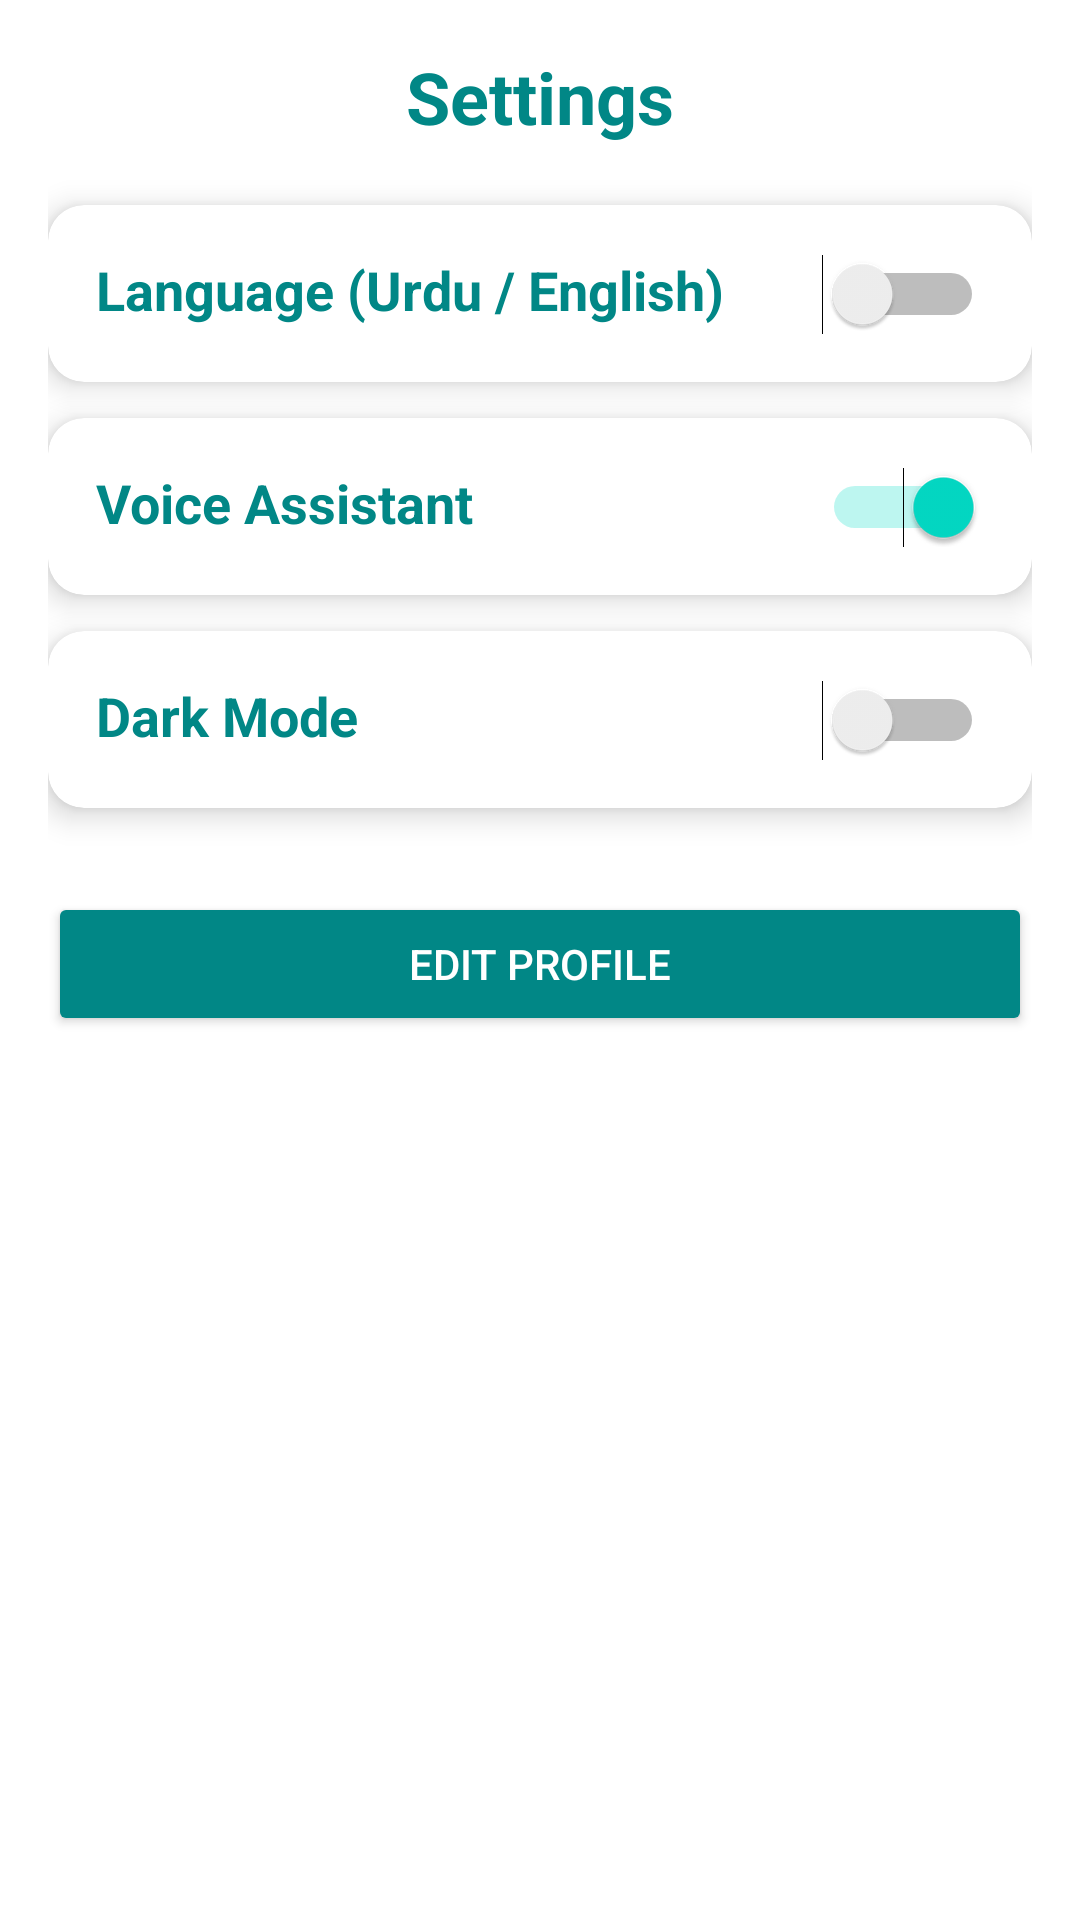

Reconstruct the res/layout file that produces this screen, plus the resources it refers to.
<!-- AndroidManifest.xml: application theme Theme.BazmERaah -->
<!-- res/layout/activity_settings.xml -->
<ScrollView xmlns:android="http://schemas.android.com/apk/res/android"
    xmlns:app="http://schemas.android.com/apk/res-auto"
    android:layout_width="match_parent"
    android:layout_height="match_parent"
    android:background="?attr/android:windowBackground"
    android:padding="16dp">

    <LinearLayout
        android:layout_width="match_parent"
        android:layout_height="wrap_content"
        android:orientation="vertical">

        
        <TextView
            android:layout_width="match_parent"
            android:layout_height="wrap_content"
            android:text="Settings"
            android:textColor="?attr/colorPrimary"
            android:textSize="24sp"
            android:textStyle="bold"
            android:gravity="center"
            android:paddingBottom="20dp" />

        
        <androidx.cardview.widget.CardView
            android:layout_width="match_parent"
            android:layout_height="wrap_content"
            android:layout_marginBottom="12dp"
            app:cardCornerRadius="12dp"
            app:cardElevation="6dp"
            android:background="?attr/cardBackgroundColor"
            >

            <LinearLayout
                android:layout_width="match_parent"
                android:layout_height="wrap_content"
                android:orientation="horizontal"
                android:padding="16dp">

                <TextView
                    android:layout_width="0dp"
                    android:layout_height="wrap_content"
                    android:layout_weight="1"
                    android:text="Language (Urdu / English)"
                    android:textColor="?attr/colorPrimary"
                    android:textSize="18sp"
                    android:textStyle="bold" />

                <Switch
                    android:id="@+id/switchlanguage"
                    android:layout_width="wrap_content"
                    android:layout_height="wrap_content"
                    android:checked="false"/>
            </LinearLayout>
        </androidx.cardview.widget.CardView>

        
        <androidx.cardview.widget.CardView
            android:layout_width="match_parent"
            android:layout_height="wrap_content"
            android:layout_marginBottom="12dp"
            app:cardCornerRadius="12dp"
            app:cardElevation="6dp"
            android:background="?attr/cardBackgroundColor"
            >

            <LinearLayout
                android:layout_width="match_parent"
                android:layout_height="wrap_content"
                android:orientation="horizontal"
                android:padding="16dp">

                <TextView
                    android:layout_width="0dp"
                    android:layout_height="wrap_content"
                    android:layout_weight="1"
                    android:text="Voice Assistant"
                    android:textColor="?attr/colorPrimary"
                    android:textSize="18sp"
                    android:textStyle="bold" />

                <Switch
                    android:id="@+id/switchvoice"
                    android:layout_width="wrap_content"
                    android:layout_height="wrap_content"
                    android:checked="true"/>
            </LinearLayout>
        </androidx.cardview.widget.CardView>

        
        <androidx.cardview.widget.CardView
            android:layout_width="match_parent"
            android:layout_height="wrap_content"
            android:layout_marginBottom="12dp"
            app:cardCornerRadius="12dp"
            app:cardElevation="6dp"
            android:background="?attr/cardBackgroundColor"
            >

            <LinearLayout
                android:layout_width="match_parent"
                android:layout_height="wrap_content"
                android:orientation="horizontal"
                android:padding="16dp">

                <TextView
                    android:layout_width="0dp"
                    android:layout_height="wrap_content"
                    android:layout_weight="1"
                    android:text="Dark Mode"
                    android:textColor="?attr/colorPrimary"
                    android:textSize="18sp"
                    android:textStyle="bold" />

                <Switch
                    android:id="@+id/switchtheme"
                    android:layout_width="wrap_content"
                    android:layout_height="wrap_content"
                    android:checked="false"/>
            </LinearLayout>
        </androidx.cardview.widget.CardView>

        
        <Button
            android:id="@+id/btnedit_profile"
            android:layout_width="match_parent"
            android:layout_height="wrap_content"
            android:text="Edit Profile"
            android:layout_marginTop="16dp"
            android:backgroundTint="?attr/colorPrimary"
            android:textColor="?attr/colorOnPrimary"
            android:padding="12dp"/>
    </LinearLayout>
</ScrollView>
<!-- resources referenced by this layout -->
<resources>
  <style name="Theme.BazmERaah" parent="Base.Theme.BazmERaah" />
  <style name="Base.Theme.BazmERaah" parent="Theme.Material3.Light.NoActionBar">
          <item name="colorPrimary">@color/teal_700</item>
          <item name="colorSecondary">@color/teal_200</item>
          <item name="android:windowBackground">@android:color/white</item> 
          <item name="colorOnPrimary">@color/white</item>
          <item name="android:textColor">@color/teal_700</item>
          <item name="cardBackgroundColor">@color/card_bg</item>
          <item name="hintTextColor">@color/lighb</item>
      </style>
  <color name="teal_700">#018786</color>
  <color name="teal_200">#03DAC5</color>
  <color name="white">#FFFFFF</color>
  <color name="card_bg">#DCE8F5</color>
  <color name="lighb">#1D1A1A</color>
</resources>
